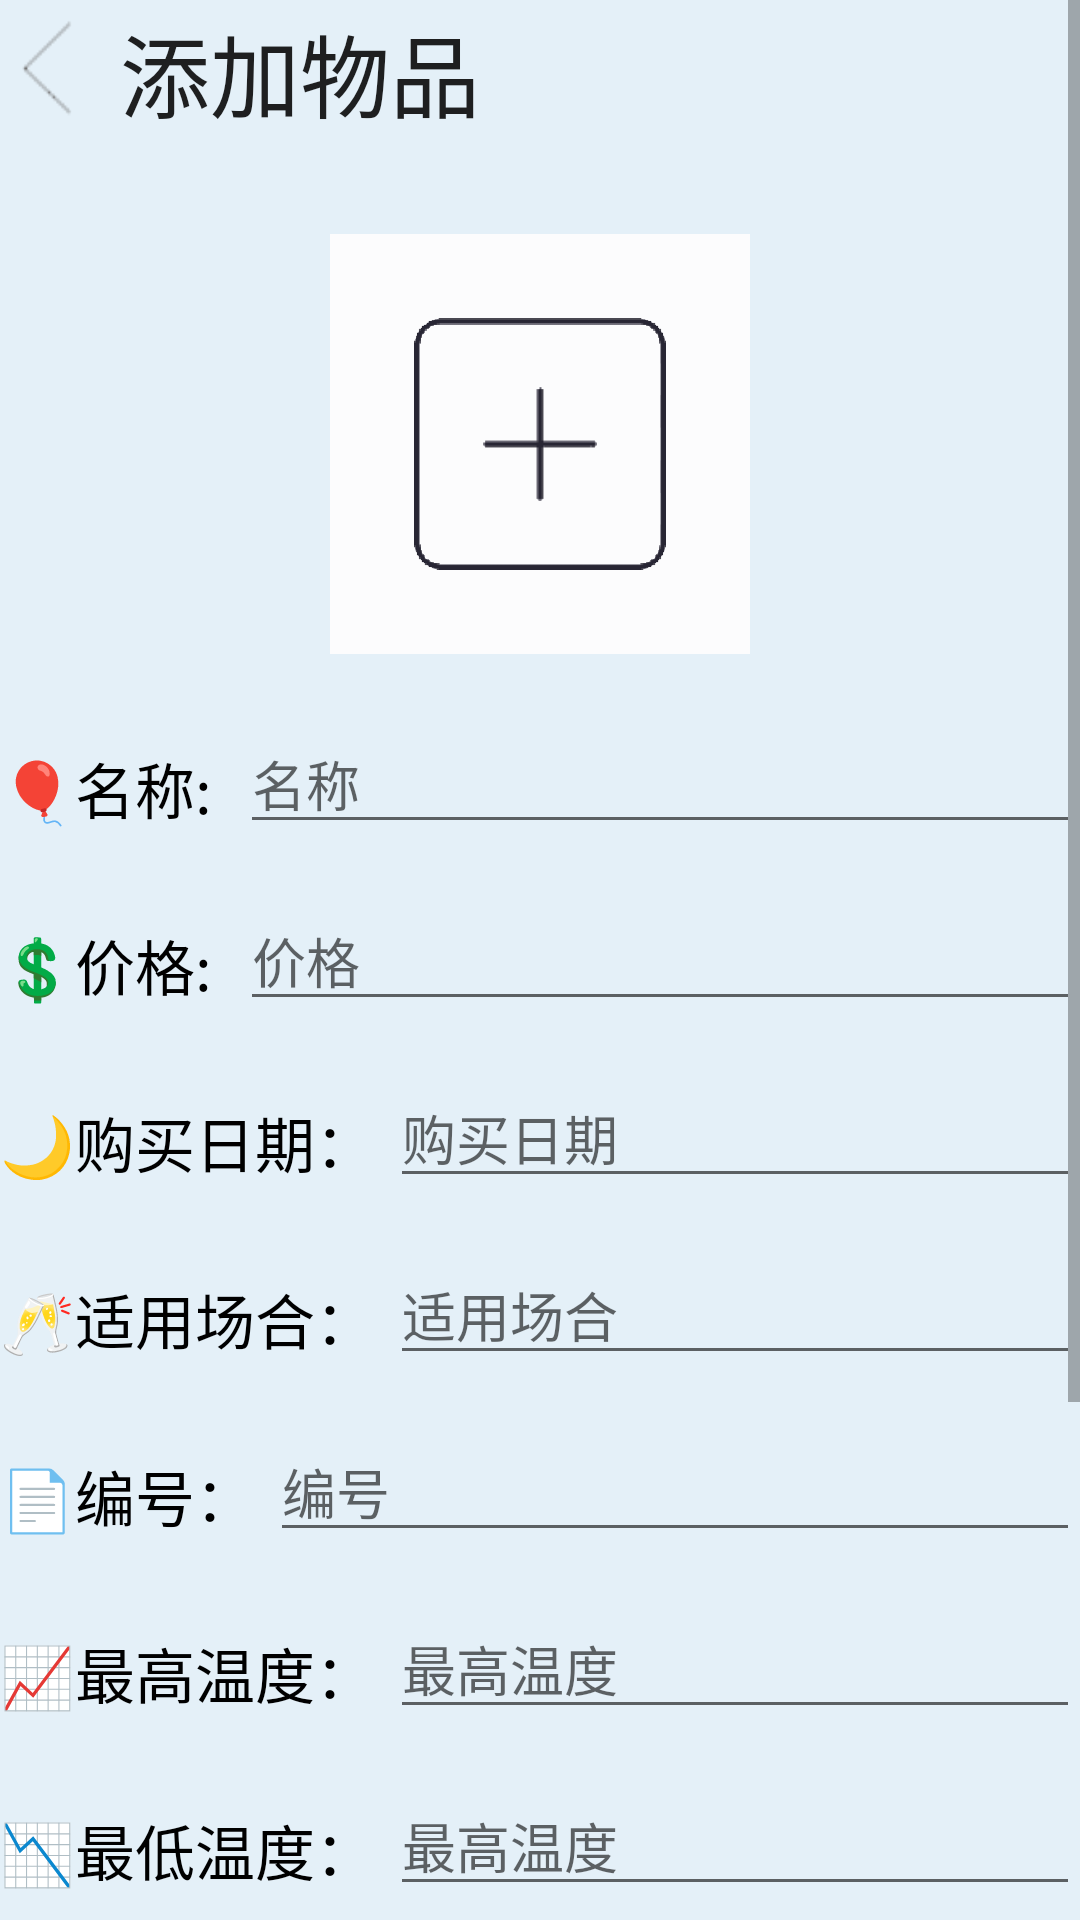

Android layout source for this screen:
<!-- AndroidManifest.xml: application theme Theme.AppCompat.Light.NoActionBar -->
<!-- res/layout/activity_fg1__add.xml -->
<?xml version="1.0" encoding="utf-8"?>
<RelativeLayout xmlns:android="http://schemas.android.com/apk/res/android"
    xmlns:app="http://schemas.android.com/apk/res-auto"
    xmlns:tools="http://schemas.android.com/tools"
    android:layout_width="match_parent"
    android:layout_height="match_parent"
    android:background="#e4f0f8"
    android:id="@+id/act_add"
    tools:context=".Fg1_ActivityAdd">

    <ScrollView
        android:id="@+id/scrollView_add"
        android:layout_width="match_parent"
        android:layout_height="match_parent">
        <RelativeLayout
            android:id="@+id/relativelayout_4"
            android:layout_width="match_parent"
            android:layout_height="wrap_content">

    <Button
        android:id="@+id/bt_quitadd"
        android:layout_width="wrap_content"
        android:layout_height="wrap_content"
        android:background="@mipmap/arrowhead2"
        android:text="添加物品"
        android:textSize="30sp"
        android:paddingLeft="40dp"
        android:gravity="center_vertical"/>
    <LinearLayout
        android:id="@+id/addpic"
        android:layout_width="140dp"
        android:layout_height="140dp"
        android:src="@mipmap/addpic"
        android:layout_centerHorizontal="true"
        android:layout_below="@+id/bt_quitadd"
        android:layout_marginTop="30dp">
        <ImageView
            android:id="@+id/display_pic"
            android:layout_width="match_parent"
            android:layout_height="match_parent"
            android:src="@mipmap/addpic"/>
    </LinearLayout>

    <TextView
        android:id="@+id/tv_goodname"
        android:layout_width="80dp"
        android:layout_height="wrap_content"
        android:text="🎈名称:"
        android:layout_below="@+id/addpic"
        android:layout_marginTop="30dp"
        android:textSize="20sp"
        android:textColor="#000000"/>

    <EditText
        android:id="@+id/id_et_goodname"
        android:layout_width="300dp"
        android:layout_height="wrap_content"
        android:layout_marginTop="20dp"
        android:layout_below="@+id/addpic"
        android:hint="名称"
        android:layout_toRightOf="@+id/tv_goodname"
        android:inputType="text"
        android:autofillHints="" />
    <TextView
        android:id="@+id/tv_goodvalue"
        android:layout_width="80dp"
        android:layout_height="wrap_content"
        android:text="💲价格:"
        android:layout_below="@+id/tv_goodname"
        android:layout_marginTop="30dp"
        android:textSize="20sp"
        android:textColor="#000000"/>

    <EditText
        android:id="@+id/id_et_goodvalue"
        android:layout_width="300dp"
        android:layout_height="wrap_content"
        android:layout_marginTop="20dp"
        android:layout_below="@+id/tv_goodname"
        android:hint="价格"
        android:layout_toRightOf="@+id/tv_goodvalue"
        android:inputType="text"
        android:autofillHints="" />
    <TextView
        android:id="@+id/tv_gooddate"
        android:layout_width="130dp"
        android:layout_height="wrap_content"
        android:text="🌙购买日期："
        android:layout_below="@+id/tv_goodvalue"
        android:layout_marginTop="30dp"
        android:textSize="20sp"
        android:textColor="#000000"/>

    <EditText
        android:id="@+id/id_et_gooddate"
        android:layout_width="250dp"
        android:layout_height="wrap_content"
        android:layout_marginTop="20dp"
        android:layout_below="@+id/tv_goodvalue"
        android:hint="购买日期"
        android:layout_toRightOf="@+id/tv_gooddate"
        android:inputType="text"
        android:autofillHints="" />
    <TextView
        android:id="@+id/tv_goodapply"
        android:layout_width="130dp"
        android:layout_height="wrap_content"
        android:text="🥂适用场合："
        android:layout_below="@+id/tv_gooddate"
        android:layout_marginTop="30dp"
        android:textSize="20sp"
        android:textColor="#000000"/>

    <EditText
        android:id="@+id/id_et_goodapply"
        android:layout_width="250dp"
        android:layout_height="wrap_content"
        android:layout_marginTop="20dp"
        android:layout_below="@+id/tv_gooddate"
        android:hint="适用场合"
        android:layout_toRightOf="@+id/tv_goodapply"
        android:inputType="text"
        android:autofillHints="" />
    <TextView
        android:id="@+id/tv_goodcode"
        android:layout_width="90dp"
        android:layout_height="wrap_content"
        android:text="📄编号："
        android:layout_below="@+id/tv_goodapply"
        android:layout_marginTop="30dp"
        android:textSize="20sp"
        android:textColor="#000000"/>

    <EditText
        android:id="@+id/id_et_goodcode"
        android:layout_width="300dp"
        android:layout_height="wrap_content"
        android:layout_marginTop="20dp"
        android:layout_below="@+id/tv_goodapply"
        android:hint="编号"
        android:layout_toRightOf="@+id/tv_goodcode"
        android:inputType="text"
        android:autofillHints="" />
    <TextView
        android:id="@+id/tv_goodhigh"
        android:layout_width="130dp"
        android:layout_height="wrap_content"
        android:text="📈最高温度："
        android:layout_below="@+id/tv_goodcode"
        android:layout_marginTop="30dp"
        android:textSize="20sp"
        android:textColor="#000000"/>

    <EditText
        android:id="@+id/id_et_goodhigh"
        android:layout_width="250dp"
        android:layout_height="wrap_content"
        android:layout_marginTop="20dp"
        android:layout_below="@+id/tv_goodcode"
        android:hint="最高温度"
        android:layout_toRightOf="@+id/tv_goodhigh"
        android:inputType="text"
        android:autofillHints="" />

    <TextView
        android:id="@+id/tv_goodlow"
        android:layout_width="130dp"
        android:layout_height="wrap_content"
        android:text="📉最低温度："
        android:layout_below="@+id/tv_goodhigh"
        android:layout_marginTop="30dp"
        android:textSize="20sp"
        android:textColor="#000000"/>

    <EditText
        android:id="@+id/id_et_goodlow"
        android:layout_width="250dp"
        android:layout_height="wrap_content"
        android:layout_marginTop="20dp"
        android:layout_below="@+id/tv_goodhigh"
        android:hint="最高温度"
        android:layout_toRightOf="@+id/tv_goodlow"
        android:inputType="text"
        android:autofillHints="" />

    <TextView
        android:id="@+id/tv_goodweather"
        android:layout_width="90dp"
        android:layout_height="wrap_content"
        android:text="⛅天气："
        android:layout_below="@+id/tv_goodlow"
        android:layout_marginTop="30dp"
        android:textSize="20sp"
        android:textColor="#000000"/>

    <EditText
        android:id="@+id/id_et_goodweather"
        android:layout_width="300dp"
        android:layout_height="wrap_content"
        android:layout_marginTop="20dp"
        android:layout_below="@+id/tv_goodlow"
        android:hint="天气"
        android:layout_toRightOf="@+id/tv_goodweather"
        android:inputType="text"
        android:autofillHints="" />

    <TextView
        android:id="@+id/tv_goodcolor"
        android:layout_width="90dp"
        android:layout_height="wrap_content"
        android:text="🏳‍🌈颜色："
        android:layout_below="@+id/tv_goodweather"
        android:layout_marginTop="30dp"
        android:textSize="20sp"
        android:textColor="#000000"/>

    <EditText
        android:id="@+id/id_et_goodcolor"
        android:layout_width="300dp"
        android:layout_height="wrap_content"
        android:layout_marginTop="20dp"
        android:layout_below="@+id/tv_goodweather"
        android:hint="颜色"
        android:layout_toRightOf="@+id/tv_goodcolor"
        android:inputType="text"
        android:autofillHints="" />

    <TextView
        android:id="@+id/tv_goodfrabic"
        android:layout_width="90dp"
        android:layout_height="wrap_content"
        android:text="🌏材质"
        android:layout_below="@+id/tv_goodcolor"
        android:layout_marginTop="30dp"
        android:textSize="20sp"
        android:textColor="#000000"/>

    <EditText
        android:id="@+id/id_et_goodfrabic"
        android:layout_width="300dp"
        android:layout_height="wrap_content"
        android:layout_marginTop="20dp"
        android:layout_below="@+id/tv_goodcolor"
        android:hint="材质"
        android:layout_toRightOf="@+id/tv_goodfrabic"
        android:inputType="text"
        android:autofillHints="" />
            <Button
                android:id="@+id/id_bt_submit"
                android:layout_width="100dp"
                android:layout_height="wrap_content"
                android:layout_below="@+id/tv_goodfrabic"
                android:layout_marginTop="20dp"
                android:layout_centerHorizontal="true"
                android:padding="5dp"
                android:text="@string/submit"
                android:textColor="#FFFFFF"
                android:background="#FF009688"/>
        </RelativeLayout>
    </ScrollView>

</RelativeLayout>
<!-- resources referenced by this layout -->
<resources>
  <!-- mipmap addpic: png bitmap (mipmap-xxxhdpi, 2802 bytes) -->
  <!-- mipmap arrowhead2: png bitmap (mipmap-xxxhdpi, 812 bytes) -->
  <string name="submit">提交</string>
</resources>
